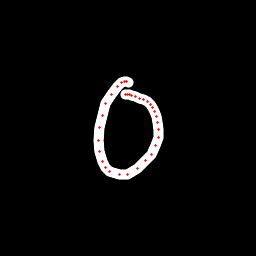

The table this chart was drawn from, first rows:
x, y, hover, eod
128.2, 82.38, 0.0, 0.0
126.4, 81.83, 0.0, 0.0
124.5, 81.83, 0.0, 0.0
121.9, 82.99, 0.0, 0.0
117.9, 86.53, 0.0, 0.0
111.7, 94.3, 0.0, 0.0
105.9, 103.8, 0.0, 0.0
102.2, 115.4, 0.0, 0.0
99.83, 127.2, 0.0, 0.0
98.47, 140.4, 0.0, 0.0
99.14, 151.3, 0.0, 0.0
102.1, 161.9, 0.0, 0.0
105.4, 167.7, 0.0, 0.0
109.6, 171.4, 0.0, 0.0
119.3, 174.8, 0.0, 0.0
127.2, 174.1, 0.0, 0.0
137.6, 168.3, 0.0, 0.0
146, 160.9, 0.0, 0.0
151.1, 154.5, 0.0, 0.0
155.9, 145.7, 0.0, 0.0
158.3, 137.8, 0.0, 0.0
158.6, 129.8, 0.0, 0.0
157.8, 122.2, 0.0, 0.0
156.8, 116.5, 0.0, 0.0
154.5, 111.1, 0.0, 0.0
152.8, 107.9, 0.0, 0.0
150.2, 104.6, 0.0, 0.0
147.3, 102, 0.0, 0.0
143.7, 99.79, 0.0, 0.0
139.6, 98.19, 0.0, 0.0
135.4, 96.32, 0.0, 0.0
131.9, 95.32, 0.0, 0.0
129.2, 94.72, 0.0, 0.0
127.1, 94.47, 0.0, 0.0
125.7, 94.26, 0.0, 1.0
